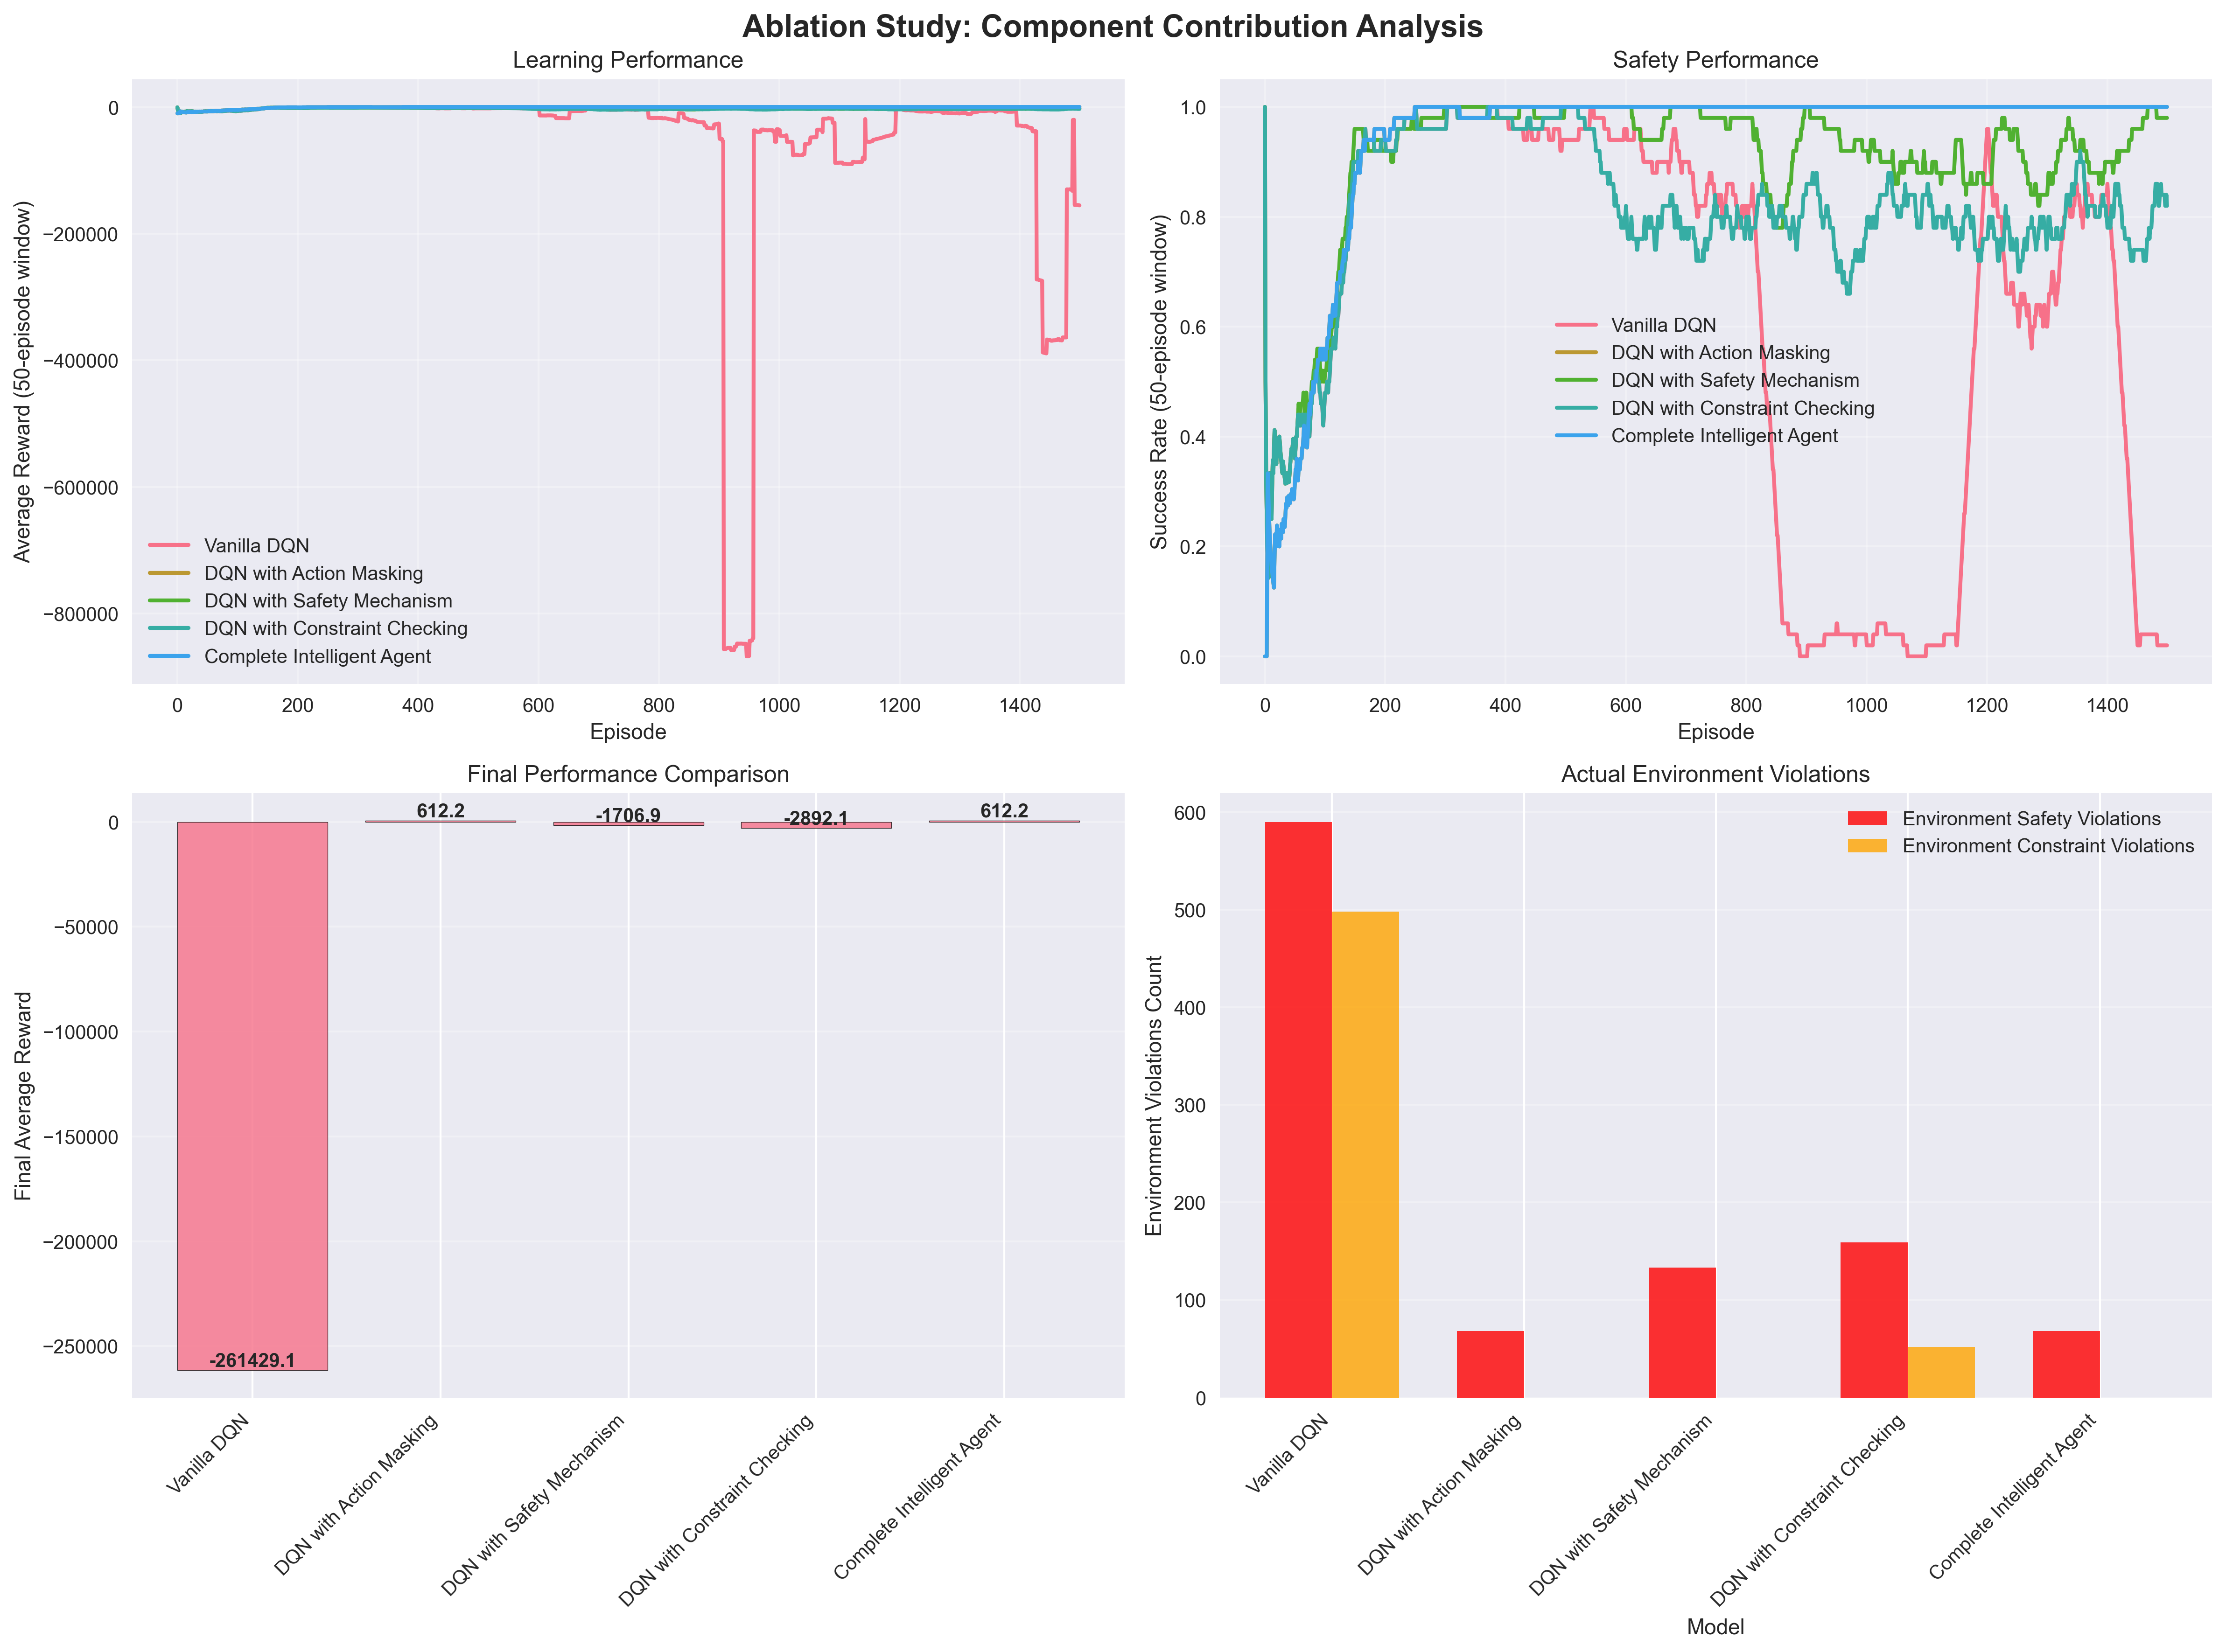

Source data for this figure (header and first rows):
Model, Action Mask, Safety Mechanism, Constraint Check, Final Reward, Success Rate (%), Training Time (s), Agent Mask Work, Agent Safety Work, Env Safety Violations, Env Constraint Violations
Vanilla DQN, False, False, False, -261429, 3.0, 66.7, 0, 0, 590, 498
DQN with Action Masking, True, False, False, 612.2, 100.0, 23.4, 144660, 0, 68, 0
DQN with Safety Mechanism, False, True, False, -1707, 97.0, 116.5, 34560, 26552, 133, 0
DQN with Constraint Checking, False, False, True, -2892, 78.0, 274.8, 48837, 0, 159, 52
Complete Intelligent Agent, True, True, True, 612.2, 100.0, 31.2, 144660, 0, 68, 0
